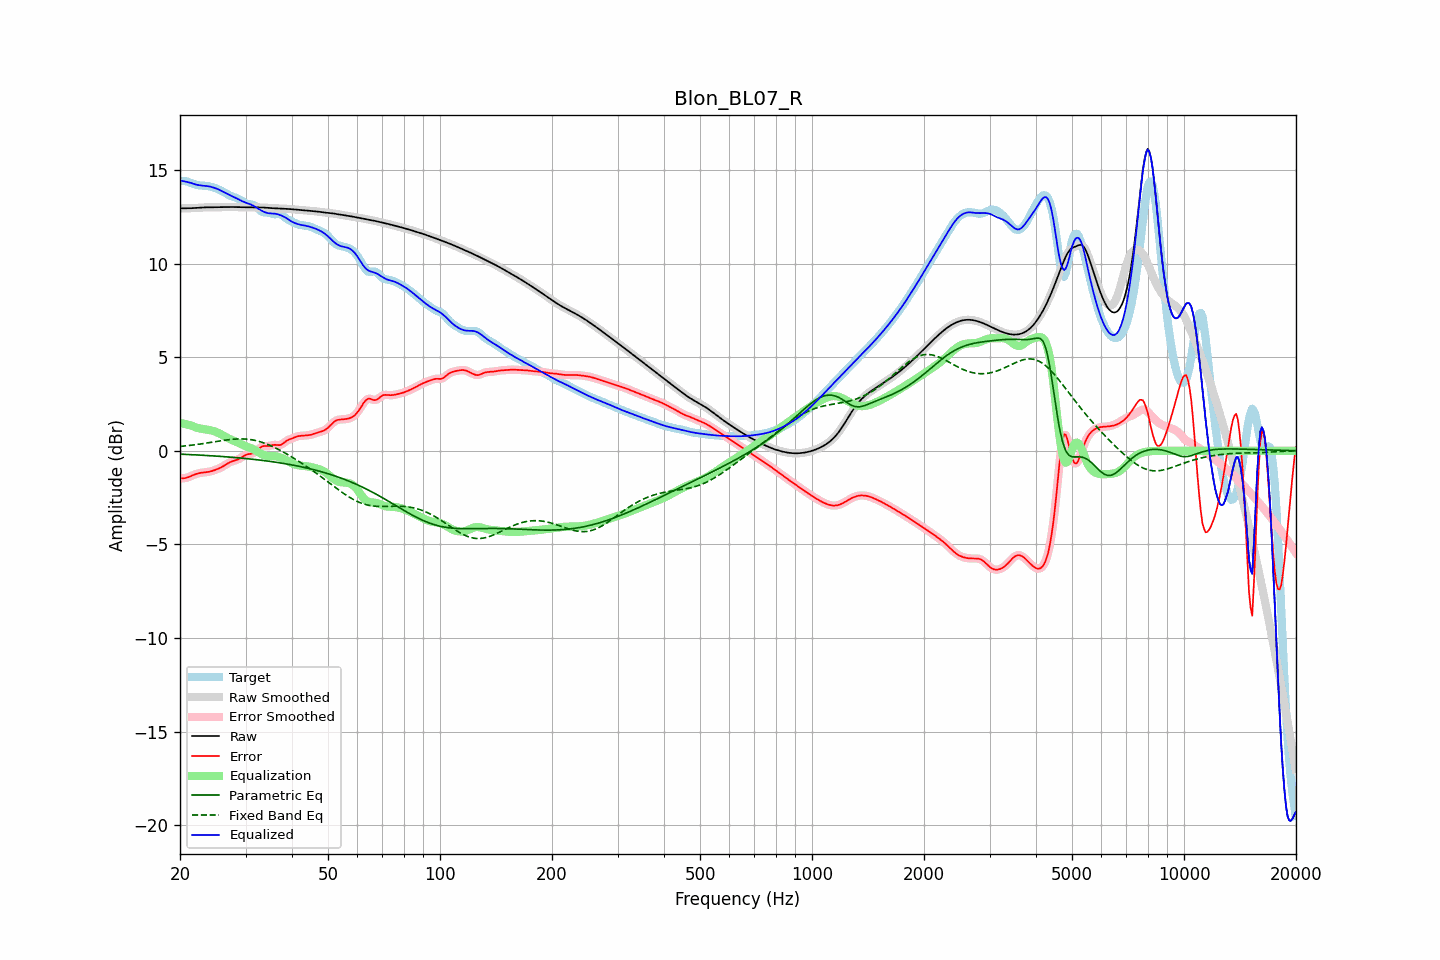

Data behind this chart, as committed beside it:
frequency, raw, error, smoothed, error_smoothed, equalization, parametric_eq, fixed_band_eq, equalized_raw, equalized_smoothed, target
20.00, 12.94, -1.46, 12.94, -1.46, 1.49, -0.18, 0.23, 14.44, 14.44, 14.40
20.20, 12.94, -1.47, 12.94, -1.47, 1.47, -0.18, 0.24, 14.42, 14.42, 14.41
20.40, 12.94, -1.47, 12.94, -1.47, 1.46, -0.19, 0.25, 14.40, 14.40, 14.41
20.61, 12.95, -1.46, 12.95, -1.46, 1.44, -0.19, 0.26, 14.38, 14.38, 14.41
20.81, 12.95, -1.44, 12.95, -1.44, 1.41, -0.19, 0.27, 14.36, 14.36, 14.39
21.02, 12.95, -1.41, 12.95, -1.41, 1.39, -0.20, 0.28, 14.34, 14.34, 14.36
21.23, 12.95, -1.38, 12.95, -1.38, 1.37, -0.20, 0.29, 14.32, 14.32, 14.33
21.44, 12.95, -1.34, 12.95, -1.34, 1.34, -0.21, 0.30, 14.30, 14.30, 14.30
21.66, 12.96, -1.30, 12.96, -1.30, 1.31, -0.21, 0.31, 14.27, 14.27, 14.26
21.87, 12.96, -1.27, 12.96, -1.27, 1.28, -0.21, 0.32, 14.24, 14.24, 14.23
22.09, 12.97, -1.24, 12.97, -1.24, 1.25, -0.22, 0.33, 14.21, 14.21, 14.20
22.31, 12.97, -1.21, 12.97, -1.21, 1.22, -0.22, 0.34, 14.19, 14.19, 14.18
22.54, 12.98, -1.19, 12.98, -1.19, 1.20, -0.23, 0.35, 14.18, 14.18, 14.17
22.76, 12.99, -1.18, 12.99, -1.18, 1.18, -0.23, 0.37, 14.17, 14.17, 14.16
22.99, 12.99, -1.17, 12.99, -1.17, 1.17, -0.24, 0.38, 14.16, 14.16, 14.16
23.22, 13.00, -1.16, 13.00, -1.16, 1.16, -0.24, 0.39, 14.15, 14.15, 14.15
23.45, 13.00, -1.15, 13.00, -1.15, 1.14, -0.25, 0.41, 14.14, 14.14, 14.15
23.69, 13.00, -1.14, 13.00, -1.14, 1.13, -0.25, 0.42, 14.13, 14.13, 14.14
23.92, 13.00, -1.12, 13.00, -1.12, 1.12, -0.26, 0.43, 14.12, 14.12, 14.12
24.16, 13.00, -1.10, 13.00, -1.10, 1.10, -0.26, 0.45, 14.10, 14.10, 14.10
24.40, 13.00, -1.08, 13.00, -1.08, 1.07, -0.27, 0.46, 14.08, 14.08, 14.08
24.65, 13.00, -1.05, 13.00, -1.05, 1.05, -0.27, 0.47, 14.05, 14.05, 14.05
24.89, 13.00, -1.02, 13.00, -1.02, 1.02, -0.28, 0.49, 14.02, 14.02, 14.02
25.14, 13.01, -0.98, 13.01, -0.98, 0.98, -0.29, 0.50, 13.99, 13.99, 13.99
25.39, 13.01, -0.95, 13.01, -0.95, 0.95, -0.29, 0.52, 13.95, 13.95, 13.96
25.65, 13.01, -0.91, 13.01, -0.91, 0.90, -0.30, 0.53, 13.91, 13.91, 13.92
25.91, 13.01, -0.86, 13.01, -0.86, 0.86, -0.30, 0.54, 13.87, 13.87, 13.87
26.16, 13.01, -0.82, 13.01, -0.82, 0.81, -0.31, 0.55, 13.82, 13.82, 13.83
26.43, 13.01, -0.77, 13.01, -0.76, 0.76, -0.32, 0.57, 13.77, 13.77, 13.78
26.69, 13.01, -0.71, 13.01, -0.71, 0.71, -0.32, 0.58, 13.73, 13.73, 13.73
26.96, 13.02, -0.66, 13.02, -0.66, 0.67, -0.33, 0.59, 13.69, 13.69, 13.68
27.23, 13.02, -0.61, 13.02, -0.61, 0.63, -0.34, 0.60, 13.64, 13.64, 13.63
27.50, 13.02, -0.57, 13.02, -0.58, 0.59, -0.34, 0.61, 13.61, 13.61, 13.59
27.77, 13.02, -0.54, 13.02, -0.54, 0.55, -0.35, 0.62, 13.57, 13.57, 13.56
28.05, 13.01, -0.52, 13.01, -0.52, 0.52, -0.36, 0.62, 13.53, 13.53, 13.53
28.33, 13.01, -0.49, 13.01, -0.49, 0.48, -0.37, 0.63, 13.49, 13.49, 13.50
28.62, 13.01, -0.46, 13.01, -0.46, 0.44, -0.37, 0.63, 13.45, 13.45, 13.47
28.90, 13.00, -0.42, 13.00, -0.42, 0.40, -0.38, 0.63, 13.40, 13.40, 13.42
29.19, 13.00, -0.37, 13.00, -0.37, 0.36, -0.39, 0.64, 13.36, 13.36, 13.37
29.48, 13.00, -0.31, 13.00, -0.31, 0.32, -0.40, 0.63, 13.31, 13.32, 13.31
29.78, 13.00, -0.26, 13.00, -0.26, 0.28, -0.41, 0.63, 13.28, 13.28, 13.26
30.08, 13.00, -0.21, 13.00, -0.22, 0.25, -0.41, 0.63, 13.25, 13.25, 13.21
30.38, 13.00, -0.18, 13.00, -0.19, 0.21, -0.42, 0.62, 13.22, 13.22, 13.19
30.68, 13.00, -0.17, 13.00, -0.17, 0.18, -0.43, 0.61, 13.19, 13.19, 13.17
30.99, 13.00, -0.16, 13.00, -0.16, 0.15, -0.44, 0.60, 13.15, 13.15, 13.16
31.30, 13.00, -0.14, 13.00, -0.14, 0.11, -0.45, 0.58, 13.11, 13.11, 13.14
31.61, 13.00, -0.11, 13.00, -0.11, 0.07, -0.46, 0.57, 13.07, 13.07, 13.11
31.93, 13.00, -0.06, 13.00, -0.05, 0.02, -0.47, 0.55, 13.02, 13.02, 13.05
32.24, 13.00, 0.02, 13.00, 0.02, -0.03, -0.48, 0.53, 12.96, 12.96, 12.98
32.57, 13.00, 0.10, 13.00, 0.10, -0.09, -0.49, 0.51, 12.91, 12.91, 12.90
32.89, 13.00, 0.18, 13.00, 0.17, -0.14, -0.50, 0.48, 12.86, 12.86, 12.82
33.22, 12.99, 0.22, 12.99, 0.22, -0.18, -0.51, 0.45, 12.81, 12.81, 12.77
33.55, 12.99, 0.25, 12.99, 0.25, -0.22, -0.52, 0.43, 12.77, 12.77, 12.73
33.89, 12.98, 0.25, 12.98, 0.26, -0.25, -0.53, 0.39, 12.73, 12.73, 12.73
34.23, 12.97, 0.25, 12.97, 0.26, -0.27, -0.54, 0.36, 12.70, 12.70, 12.72
34.57, 12.97, 0.25, 12.97, 0.26, -0.28, -0.55, 0.33, 12.68, 12.68, 12.71
34.92, 12.96, 0.27, 12.96, 0.27, -0.29, -0.57, 0.29, 12.67, 12.67, 12.69
35.27, 12.96, 0.29, 12.96, 0.29, -0.29, -0.58, 0.25, 12.67, 12.67, 12.67
35.62, 12.95, 0.31, 12.95, 0.31, -0.29, -0.59, 0.21, 12.67, 12.67, 12.64
35.97, 12.95, 0.32, 12.95, 0.31, -0.29, -0.60, 0.17, 12.66, 12.66, 12.63
... 635 more rows
